Run: headless pygame with SDL's dummy video driver; simulated clock (each Clock.tick advances the game by its frame time, no real sleeping); random seed 0; keys injected as events and as key.get_pressed() state; mouse plan: one left click at the window centre at the start of phase 2, then a move to the lower-right quarter at the start of phase 3.
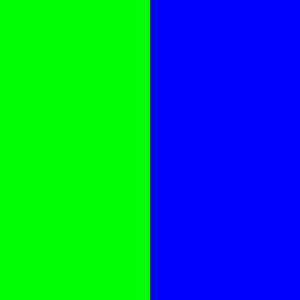
Frame 1 of 1 · flips 1–60 · no input

The pygame program that drew these frames:

import pygame
import random
import math

pygame.init()
size = 300

screen = pygame.display.set_mode([size,size])

print("Predict the winner by clicking a box")

#pick a player
green_choice = (0, 0, size/2, size)
blue_choice = (size/2, 0, size, size)
mouse_x, mouse_y = pygame.mouse.get_pos()
blue_box = pygame.draw.rect(screen,'blue', blue_choice)
green_box = pygame.draw.rect(screen,'green', green_choice)
chose = True

while chose == True:
  x,y = pygame.mouse.get_pos()
  blue_choice = pygame.draw.rect(screen, 'blue', blue_box)
  green_choice = pygame.draw.rect(screen, 'green', green_box)
  pygame.display.flip()
  
  for event in pygame.event.get():
   if event.type == pygame.MOUSEBUTTONDOWN:
    if blue_choice.collidepoint(x,y):
      prediction = 1
      print("you chose blue")    
      chose = False
    
    else:
      prediction = 2
      print("you chose green")
      chose = False

pygame.draw.rect(screen,'white', (0,0,size,size))
pygame.draw.circle(screen, 'orange',(150,150),150)
pygame.draw.line(screen, 'black', (150,0),(150,300))
pygame.draw.line(screen, 'black', (0,150),(300,150))

pygame.display.flip()
pygame.time.wait(1000)
green_score = 0
blue_score = 0
for i in range(10):
  
  #team 1
  x_coord1 = random.randrange(0,300)
  y_coord1 = random.randrange(0,300)
  pygame.draw.circle(screen, 'red',(x_coord1,y_coord1),5)
  distance_from_center = math.hypot(150 - x_coord1, 150 - y_coord1)
  is_in_circle = distance_from_center <= 300/2 
  
  if (is_in_circle == True):
    green_score = green_score + 1
    pygame.draw.circle(screen, 'green',(x_coord1,y_coord1),5)
    
  else:
    pygame.draw.circle(screen, 'red',(x_coord1,y_coord1),5)
  
  #team 2
  pygame.time.wait(500)
  pygame.display.flip()
  x_coord2 = random.randrange(0,300)
  y_coord2 = random.randrange(0,300)
  
  distance_from_center = math.hypot(150 - x_coord2, 150 - y_coord2)
  is_in_circle = distance_from_center <= 300/2 
  

  if (is_in_circle == True): 
    blue_score = blue_score + 1
    pygame.draw.circle(screen, 'blue',(x_coord2,y_coord2),5)
  else:
    pygame.draw.circle(screen, 'black',(x_coord2,y_coord2),5)
  pygame.time.wait(500)
  pygame.display.flip()
  
pygame.display.flip()
pygame.time.wait(3000)
print("Green had",green_score)
print("Blue had",blue_score)

if (green_score>blue_score):
  print("Green wins")
  if (prediction == 2):
    print("correct guess")
  else:
    print("wrong guess")
elif(blue_score>green_score):
  print("Blue wins")
  if (prediction == 1):
    print("correct guess")
  else:
    print("wrong guess")
elif(blue_score == green_score):
  print("Tie")
